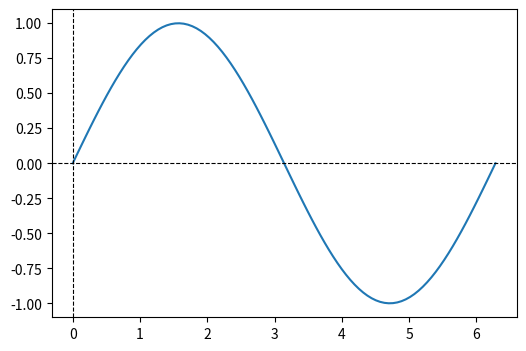

Write the Python code that produced this figure.
#
"""
Interactive Matplotlib plot with a snapping cursor.

This script displays a plot of a sine curve. As you move your mouse over the plot,
a crosshair cursor snaps to the nearest data point on the curve, and the coordinates
of that point are displayed in the upper right corner. The crosshair and text disappear
when the mouse leaves the plot area.

Usage:
    Run the script. Move your mouse over the plot to see the snapping cursor in action.

Reference: https://matplotlib.org/3.5.0/gallery/misc/cursor_demo.html
"""
import numpy as np
import matplotlib.pyplot as plt

class SnappingCursor:    
    def __init__(self, ax, line):
        self.ax = ax
        self.horizontal_line = ax.axhline(color='k', lw=0.8, ls='--')
        self.vertical_line = ax.axvline(color='k', lw=0.8, ls='--')
        self.data_x, self.data_y = line.get_data()
        self._last_index = None
        # text location in axes coords
        self.text = ax.text(0.72, 0.9, '', transform=ax.transAxes)

    def on_mouse_move(self, event):
        fig = self.ax.figure
        # Hide crosshair if mouse is outside axes or data is invalid
        if not event.inaxes:
            self._last_index = None
            return
        # Snap to nearest data point
        cursor_x, cursor_y = event.xdata, event.ydata
        index = min(np.searchsorted(self.data_x, cursor_x), len(self.data_x) - 1)
        if index == self._last_index:
            return  # still on the same data point
        self._last_index = index
        cursor_x = self.data_x[index]
        cursor_y = self.data_y[index]
        # Update crosshair and text
        self.horizontal_line.set_ydata([cursor_y, cursor_y])
        self.vertical_line.set_xdata([cursor_x, cursor_x])
        self.text.set_text(f'x={cursor_x:.2f}, y={cursor_y:.2f}')
        fig.canvas.draw()

if __name__ == '__main__':
    fig, ax = plt.subplots(figsize=(6, 4))
    # draw plot
    x = np.linspace(0, 2 * np.pi, 100)
    y = np.sin(x)
    line, = ax.plot(x, y)
    # setup cursor
    snap_cursor = SnappingCursor(ax, line)
    fig.canvas.mpl_connect('motion_notify_event', snap_cursor.on_mouse_move)
    # start
    plt.show()